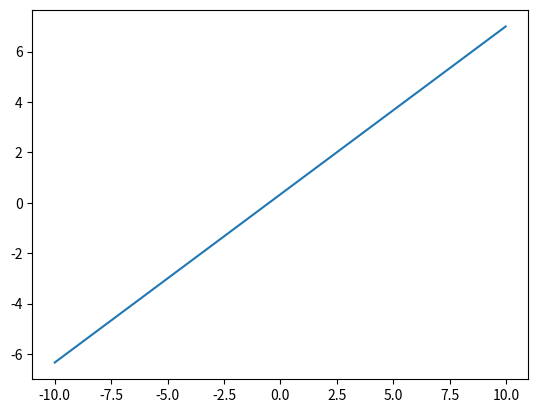

Generate this figure with matplotlib: (Note: this script raises an exception after producing the figure.)
import matplotlib.pyplot as plt
import numpy as np 


def koordinate(x1, y1, x2, y2):

	global k
	global l

	k = (y2-y1)/(x2-x1)
	l = -k*x1 + y1

	return k, l

koordinate(7, 5, 4, 3)

# Data for plotting
x = np.arange(-10, 10 , 0.01)
y = k*x + l

fig, ax = plt.subplots()
ax.plot(x, y)
ax.plot(x1, y1, "bo")
ax.plot(x2, y2, "bo")

ax.set(xlabel='x', ylabel='y', title='Jednadžba pravca')
ax.grid()

def izbor():

	while True:
		prikaz = input("Unesite p za prikazati ili s za spremiti? ")
		prikaz = prikaz.lower()

		if prikaz == "p":
			plt.show()
			break
		elif prikaz == "s":
			ime = input("Kako zelite nazvati sliku? ")
			plt.savefig(ime)
			break
		else:
			print("Pokusajte ponovo :) ")
	

izbor()